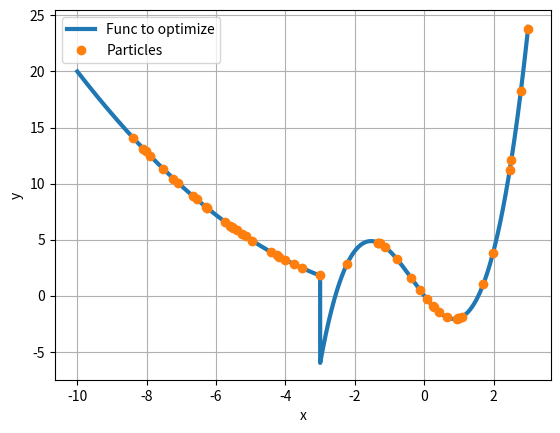

Write the Python code that produced this figure.
import numpy as np
import numpy.random as rnd
import matplotlib.pyplot as plt


def function(x):
  y = []
  for i in x:
    if i>-3:
      y.append(i**2-4*i+i**3)
    else:
      y.append(0.2*i**2)
  return y


def populate(size):
  x1,x2 = -10, 3 #x1, x2 = right and left boundaries of our X axis
  pop = rnd.uniform(x1,x2, size) # size = amount of particles in population
  return pop


POP_SIZE = 10 #population size
MAX_ITER = 30 #the amount of optimization iterations
w = 0.2 #inertia weight
c1 = 1 #personal acceleration factor
c2 = 2 #social acceleration factor


x = np.arange(-10,3, 0.001)
y = function(x)

x1=populate(50)
y1=function(x1)

plt.plot(x,y, lw=3, label='Func to optimize')
plt.plot(x1,y1,marker='o', ls='', label='Particles')
plt.xlabel('x')
plt.ylabel('y')
plt.legend()
plt.grid(True)
plt.show()